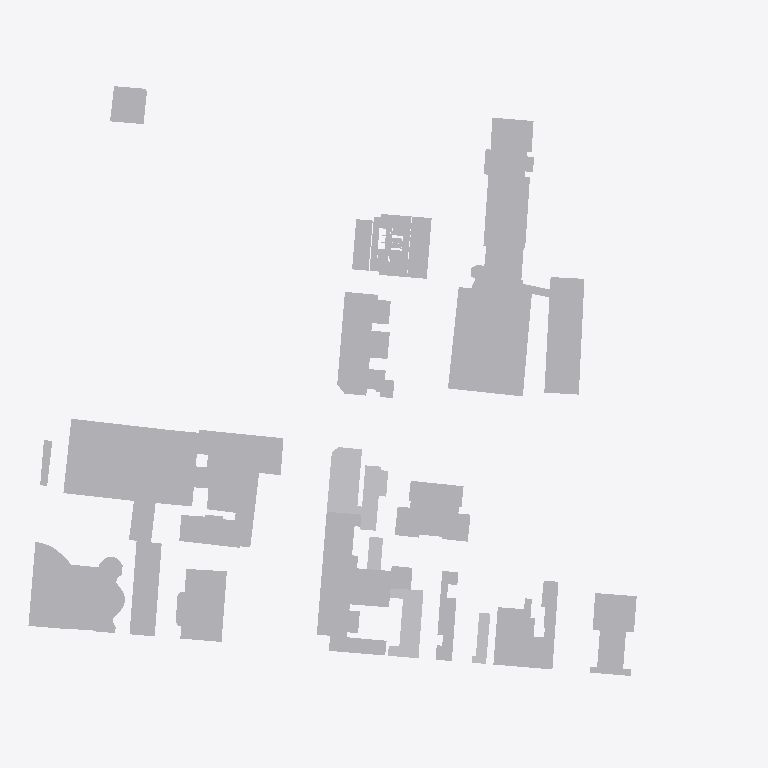
Plan cut of the same IFC building model at storey '02º PAVIMENTO' (level 7.20 m, cut at 8.60 m), seen from above with north up, elements coloured by IFC class: 50 other elements (light grey). Cut surfaces are drawn darker.
Extent 210.5 m × 176.3 m × 104.1 m (x, y, z). Storeys (29): 01º SUBSOLO at -4.14 m; TÉRREO at 0.00 m; 01º PAVIMENTO at 4.32 m; 02º PAVIMENTO at 7.20 m; 03º PAVIMENTO at 10.08 m; 04º PAVIMENTO at 12.96 m; 05º PAVIMENTO at 15.84 m; 06º PAVIMENTO at 19.26 m; 07º PAVIMENTO at 22.14 m; 08º PAVIMENTO at 25.02 m; 09º PAVIMENTO at 27.90 m; 10º PAVIMENTO at 30.78 m; 11º PAVIMENTO at 33.66 m; 12º PAVIMENTO at 36.54 m; 13º PAVIMENTO at 39.42 m; 14º PAVIMENTO at 42.30 m. Elements (640): 636 IfcBuildingElementProxy, 2 IfcCovering, 2 IfcWallStandardCase.

HEADER;
FILE_DESCRIPTION(('ViewDefinition [CoordinationView_V2.0]','Option [Elements to export: Visible elements (on all stories)]','Option [Partial Structure Display: Entire Model]','Option [IFC Domain: All]','Option [Structural Function: All Elements]','Option [Convert Grid elements: On]','Option [Convert IFC Annotations and Archicad 2D elements: Off]','[22 more]'),'2;1');
FILE_NAME('G:\\Drives compartilhados\\SPOL B6 Projects\\B288 APENINOS - UMÃ\\6-4. Work\\650','2025-02-19T12:31:45',('SPOL ARCHITECTS'),('SPOL ARCHITECTS'),'DDS_IFC v3.0','IFC file generated by Graphisoft Archicad 27.0.0','SPOL ARCHITECTS');
FILE_SCHEMA(('IFC2X3'));
ENDSEC;
DATA;
#1=IFCPROJECT('3Dv$5xJKkUDQ$2Jgy_Zlmr',#2,'B288 - APENINOS - UMÃ',$,$,$,'R00',(#3),#4);
#26=IFCSITE('20FpTZCqJy2vhVJYtjuIce',#2,'Site',$,$,#701,#702,$,.ELEMENT.,(-23,-34,-28,-400000),(-46,-38,-21,-300000),814000.0,$,#703);
#2040=IFCBUILDING('00tMo7QcxqWdIGvc4sMN2A',#2,'APENINOS - UMÃ','{INSERIR DESCRIÇÃO DO PROJETO}',$,#2039,$,$,.ELEMENT.,$,$,#4686);
#14566=IFCBUILDINGSTOREY('1oZ0wPs_PE8ANCPg3bIs4j',#2,'TÉRREO',$,$,#4656,$,$,.ELEMENT.,0.0);
#14565=IFCBUILDINGSTOREY('342CPk89f3NPrdQRs3t_4w',#2,'01º SUBSOLO',$,$,#4655,$,$,.ELEMENT.,-4140.0);
#14568=IFCBUILDINGSTOREY('0OXQrWFhr0DRBTCiX7YIgn',#2,'02º PAVIMENTO',$,$,#4658,$,$,.ELEMENT.,7200.0);
#14570=IFCBUILDINGSTOREY('2F0V3QPDDFMRTpJqxqPeZR',#2,'03º PAVIMENTO',$,$,#4659,$,$,.ELEMENT.,10080.0);
#14572=IFCBUILDINGSTOREY('3y21AUC9X4yAqzLGUny16E',#2,'04º PAVIMENTO',$,$,#4660,$,$,.ELEMENT.,12960.0);
#14576=IFCBUILDINGSTOREY('3ySL$D8ODFvRIMq9PR72tb',#2,'06º PAVIMENTO',$,$,#4662,$,$,.ELEMENT.,19260.0);
#14574=IFCBUILDINGSTOREY('0cQgtGUEv61e7lB$vksuUz',#2,'05º PAVIMENTO',$,$,#4661,$,$,.ELEMENT.,15840.0);
#14578=IFCBUILDINGSTOREY('1yaNQi2t19cuqQkJ73IGRA',#2,'07º PAVIMENTO',$,$,#4663,$,$,.ELEMENT.,22140.0);
#14584=IFCBUILDINGSTOREY('3MVP_BXIj5Zg7DWasvm_S4',#2,'10º PAVIMENTO',$,$,#4666,$,$,.ELEMENT.,30780.0);
#14582=IFCBUILDINGSTOREY('2dGtNkr8D7vhdR48jb9YtZ',#2,'09º PAVIMENTO',$,$,#4665,$,$,.ELEMENT.,27900.0);
#14580=IFCBUILDINGSTOREY('3SvhlWaVj9affFt$OHnAg2',#2,'08º PAVIMENTO',$,$,#4664,$,$,.ELEMENT.,25020.0);
#14586=IFCBUILDINGSTOREY('3eXQRLLJD0eg$0nh4NOGmc',#2,'11º PAVIMENTO',$,$,#4667,$,$,.ELEMENT.,33660.0);
#14590=IFCBUILDINGSTOREY('32zCTD_J908eeOWYPi7svq',#2,'13º PAVIMENTO',$,$,#4669,$,$,.ELEMENT.,39420.0);
#14594=IFCBUILDINGSTOREY('0jaa4fOenBigaYncZEp7Dk',#2,'15º PAVIMENTO',$,$,#4671,$,$,.ELEMENT.,45180.0);
#14592=IFCBUILDINGSTOREY('1dJgINIi92a8FA7wEj7rcR',#2,'14º PAVIMENTO',$,$,#4670,$,$,.ELEMENT.,42300.0);
#14596=IFCBUILDINGSTOREY('2nR1x0eSH0ARaSYgKo_fR1',#2,'16º PAVIMENTO',$,$,#4672,$,$,.ELEMENT.,48060.0);
#14600=IFCBUILDINGSTOREY('00FZsRrk500AbSU77eUOno',#2,'18º PAVIMENTO',$,$,#4674,$,$,.ELEMENT.,53820.0);
#14598=IFCBUILDINGSTOREY('2tgKkFeZD1KQyoZmuuEiuH',#2,'17º PAVIMENTO',$,$,#4673,$,$,.ELEMENT.,50940.0);
#14588=IFCBUILDINGSTOREY('0g_y6o4_13NBWB_C5poudL',#2,'12º PAVIMENTO',$,$,#4668,$,$,.ELEMENT.,36540.0);
#14602=IFCBUILDINGSTOREY('3RAdbEylzB$8eigKvq3r7N',#2,'19º PAVIMENTO',$,$,#4675,$,$,.ELEMENT.,56700.0);
#14604=IFCBUILDINGSTOREY('0hn0hC6s5B9PUnRXlwEvGH',#2,'20º PAVIMENTO',$,$,#4676,$,$,.ELEMENT.,59580.0);
#14606=IFCBUILDINGSTOREY('0q3SXCe4f5VODlqrJU0F4c',#2,'21º PAVIMENTO',$,$,#4677,$,$,.ELEMENT.,62460.0);
#14610=IFCBUILDINGSTOREY('1NR7p9GyLEghfzVClDuONn',#2,'23º PAVIMENTO',$,$,#4679,$,$,.ELEMENT.,68220.0);
#14608=IFCBUILDINGSTOREY('2YoOHxrRD89hjkGLtrdtbp',#2,'22º PAVIMENTO',$,$,#4678,$,$,.ELEMENT.,65340.0);
#14612=IFCBUILDINGSTOREY('0EYstN0gP5AgCBTpySJIbJ',#2,'24º PAVIMENTO',$,$,#4680,$,$,.ELEMENT.,71280.0);
#14614=IFCBUILDINGSTOREY('0XAqkm2JD4puRfZbhJtckp',#2,'25º PAVIMENTO',$,$,#4681,$,$,.ELEMENT.,75600.0);
#14616=IFCBUILDINGSTOREY('3OLchirVTCle6IrkbVABFB',#2,'ATICO',$,$,#4682,$,$,.ELEMENT.,78840.0);
#14622=IFCBUILDINGSTOREY('2N89chO4n9_9VD46UxjdQV',#2,'01º PAVIMENTO',$,$,#4657,$,$,.ELEMENT.,4320.0);
#14618=IFCBUILDINGSTOREY('1gVc85LdLCwuRMUByAc9gp',#2,'RESERVATÓRIOS',$,$,#4683,$,$,.ELEMENT.,81340.0);
#2407=IFCBUILDINGELEMENTPROXY('113wPL7s1Bxwyg_4AIwRvZ',#2,'FA3',$,$,#10562,#901,'410FA655-1F60-4BEF-AF2A-F84292E9BE63',$);
#2288=IFCBUILDINGELEMENTPROXY('2PjmoeBg5499vLYRo6QQxD',#2,'FA3',$,$,#10240,#841,'99B70CA8-2EA1-4424-9E55-89BC8669AECD',$);
#2419=IFCBUILDINGELEMENTPROXY('0KG462zJD6mwMsL_f6UrFL',#2,'FA3',$,$,#10594,#907,'14404182-F533-46C3-A5B6-57EA467B53D5',$);
#2415=IFCBUILDINGELEMENTPROXY('2N0rZ4_vj88vygDYjLu8mY',#2,'FA3',$,$,#10583,#905,'970358C4-FB9B-4823-9F2A-362B55E08C22',$);
#2374=IFCBUILDINGELEMENTPROXY('0v6vaXfvHANPgMLMo5z5Yc',#2,'FA3',$,$,#10482,#885,'391B9921-A794-4A5D-9A96-556C85F458A6',$);
#2422=IFCBUILDINGELEMENTPROXY('0XAEX12tvBOwo$cbk3zJVl',#2,'FA3',$,$,#10605,#897,'2128E841-0B7E-4B63-ACBF-9A5B83F537EF',$);
#2275=IFCBUILDINGELEMENTPROXY('0X8CbTRVvFBuKFIGewthOs',#2,'FA3',$,$,#10201,#833,'2120C95D-6DFE-4F2F-850F-490A3ADEB636',$);
#2280=IFCBUILDINGELEMENTPROXY('1T$eel9f19XfLJaTHJTI8S',#2,'FA3',$,$,#10218,#837,'5DFE8A2F-2690-4986-9553-91D45375221C',$);
#2344=IFCBUILDINGELEMENTPROXY('0wdY8xlF5EzBV33ItEIaBa',#2,'FA3',$,$,#10395,#869,'3A9E223B-BCF1-4EF4-B7C3-0D2DCE4A42E4',$);
#2276=IFCBUILDINGELEMENTPROXY('2BqKp63xj9vugY09cRE6gu',#2,'FA3',$,$,#10200,#835,'8BD14CC6-0FBB-49E7-8AA2-00999B386AB8',$);
#2239=IFCBUILDINGELEMENTPROXY('1cvQq1fnrBsBsrkKQH0_4b',#2,'FA3',$,$,#10107,#817,'66E5AD01-A71D-4BD8-BDB5-B9469103E125',$);
#2196=IFCBUILDINGELEMENTPROXY('2O5EdGqTf6Dxjqhnos4eDe',#2,'FA3',$,$,#9987,#795,'9814E9D0-D1DA-4637-BB74-AF1CB6128368',$);
#2306=IFCBUILDINGELEMENTPROXY('0sJu_Xt5n8ixopDiALMQFS',#2,'FA3',$,$,#10286,#851,'364F8FA1-DC5C-48B3-BCB3-36C29559A3DC',$);
#2371=IFCBUILDINGELEMENTPROXY('3kMTCRN490$OzXogYJ1pB6',#2,'FA3',$,$,#10465,#883,'EE59D31B-5C42-40FD-8F61-CAA8930732C6',$);
#2206=IFCBUILDINGELEMENTPROXY('1S8Pimmbv5aQOFwx4mGRrP',#2,'FA3',$,$,#10013,#799,'5C219B30-C25E-4591-A60F-EBB13041BD59',$);
#2244=IFCBUILDINGELEMENTPROXY('2HKzZKDZH6ROfPNVOHOX_3',#2,'FA3',$,$,#10119,#819,'9153D8D4-3634-466D-8A59-5DF611621F83',$);
#2304=IFCBUILDINGELEMENTPROXY('2OTQZtGvL7zB5YLeeviEKn',#2,'FA3',$,$,#10284,#849,'9875A8F7-4395-47F4-B162-568A39B0E531',$);
#2360=IFCBUILDINGELEMENTPROXY('1DRGcXFy11yRlzbI8mQpvt',#2,'FA3',$,$,#10438,#877,'4D6D09A1-3FC0-41F1-BBFD-9522306B3E77',$);
#2284=IFCBUILDINGELEMENTPROXY('3Yy85dJVf66uE31gHyCAMC',#2,'FA3',$,$,#10229,#839,'E2F08167-4DFA-461B-8383-06A47C30A58C',$);
#2232=IFCBUILDINGELEMENTPROXY('30hrYVMRL7dRbL6lKrn0c$',#2,'FA3',$,$,#10080,#813,'C0AF589F-59B5-479D-B955-1AF535C409BF',$);
#2200=IFCBUILDINGELEMENTPROXY('3B3Zi4Azv0oATXs5YLOxuB',#2,'FA3',$,$,#9998,#797,'CB0E3B04-2BDE-40C8-A761-D8589563BE0B',$);
#2236=IFCBUILDINGELEMENTPROXY('3DIOae_5HEUw8oRAhrH1SO',#2,'FA3',$,$,#10091,#815,'CD498928-F854-4E7B-A232-6CAAF5441718',$);
#2211=IFCBUILDINGELEMENTPROXY('1JCEkwtlrAphYZWoPUjWbB',#2,'FA3',$,$,#10024,#801,'5330EBBA-DEFD-4ACE-B8A3-83265EB6094B',$);
#2117=IFCBUILDINGELEMENTPROXY('0_hpayDHT8DeSA1gBS8Ges',#2,'TÉRREO',$,$,#9786,#753,'3EAF393C-3517-4836-870A-06A2DC210A36',$);
#2184=IFCBUILDINGELEMENTPROXY('3njP6TAhXC8ukZb4o7_96X',#2,'',$,$,#9955,#789,'F1B5919D-2AB8-4C23-8BA3-944C87F891A1',$);
#2180=IFCBUILDINGELEMENTPROXY('1LbRJRwLb37h95UguZTZK9',#2,'FA3',$,$,#9937,#787,'5595B4DB-E959-431E-B245-7AAE23763509',$);
#2192=IFCBUILDINGELEMENTPROXY('3v0cZkKOL9pfqv1G$u$Dyq',#2,'',$,$,#9976,#793,'F90268EE-5185-49CE-9D39-050FF8FCDF34',$);
#2185=IFCBUILDINGELEMENTPROXY('3AUUUq7cH3uebrjmt8AZ$U',#2,'',$,$,#9956,#791,'CA79E7B4-1E64-43E2-8975-B70DC82A3FDE',$);
#2174=IFCBUILDINGELEMENTPROXY('0ZsqGdxoLDmAcBk9Sb_nkj',#2,'FA3',$,$,#9923,#785,'23DB4427-EF25-4DC0-A98B-B89725FB1BAD',$);
#2300=IFCBUILDINGELEMENTPROXY('0wOo8AXPH3hxwh$mO$Lpuz',#2,'FA3',$,$,#10274,#847,'3A63220A-8594-43AF-BEAB-FF063F573E3D',$);
#2549=IFCBUILDINGELEMENTPROXY('34Yz5QdL1BKPxnK$pZCc5J',#2,'R2V',$,$,#10838,#975,'C48BD15A-9D50-4B51-9EF1-53FCE3326153',$);
#2246=IFCBUILDINGELEMENTPROXY('3HNHp4W7rDlxEx$ggxwUk$',#2,'FA3',$,$,#10127,#821,'D15D1CC4-807D-4DBF-B3BB-FEAABBE9EBBF',$);
#2289=IFCBUILDINGELEMENTPROXY('3kVyPqN55C19EX9nnYlaA$',#2,'FA3',$,$,#10241,#843,'EE7FC674-5C51-4C04-93A1-271C62BE42BF',$);
#2537=IFCBUILDINGELEMENTPROXY('1f9XzgiZLDpg_rVBBDVFlg',#2,'NR',$,$,#10818,#969,'69261F6A-B235-4DCE-AFB5-7CB2CD7CFBEA',$);
#2595=IFCBUILDINGELEMENTPROXY('1aDolRli519f4pFDkU7dft',#2,'NR',$,$,#10927,#999,'64372BDB-BEC1-4126-9133-3CDB9E1E7A77',$);
#2553=IFCBUILDINGELEMENTPROXY('0zbjMkKLb5qwOUFUMK3ve7',#2,'HMP',$,$,#10978,#977,'3D96D5AE-5159-45D3-A61E-3DE5940F9A07',$);
#2541=IFCBUILDINGELEMENTPROXY('205wSswT90Buu4gATmqKeb',#2,'R2V',$,$,#10825,#971,'8017A736-E9D2-402F-8E04-A8A770D14A25',$);
#2557=IFCBUILDINGELEMENTPROXY('0J1ze6bsPDfRGq_2lSESYZ',#2,'R2V',$,$,#10856,#979,'1307DA06-9766-4DA5-B434-F82BDC39C8A3',$);
#2593=IFCBUILDINGELEMENTPROXY('3XV33z5_b4Iw8xIC1Q83OU',#2,'NR',$,$,#10914,#997,'E17C30FD-17E9-444B-A23B-48C05A20361E',$);
#2592=IFCBUILDINGELEMENTPROXY('0wR0mPHqPECfbCIWxoavWg',#2,'NR',$,$,#10915,#995,'3A6C0C19-4746-4E32-994C-4A0EF293982A',$);
#2609=IFCBUILDINGELEMENTPROXY('0DcYXOLhvEbxFJAbSdIB7C',#2,'NR',$,$,#10940,#1005,'0D9A2858-56BE-4E97-B3D3-2A572748B1CC',$);
#2530=IFCBUILDINGELEMENTPROXY('2gvT4m6xvDB82Z6RAU2Asi',#2,'NR',$,$,#10804,#967,'AAE5D130-1BBE-4D2C-80A3-19B29E08ADAC',$);
#2611=IFCBUILDINGELEMENTPROXY('15AKXTHMf6Ne_90Nc9UJ3i',#2,'NR',$,$,#10943,#1007,'4529485D-456A-465E-8F89-0179897930EC',$);
#2605=IFCBUILDINGELEMENTPROXY('0b3A4ZYdbFHPMc8e2Qm5M_',#2,'R2V',$,$,#10933,#1001,'250CA123-8A79-4F45-95A6-22809AC055BE',$);
#2637=IFCBUILDINGELEMENTPROXY('32$4AyDwj98grgxBe2_epH',#2,'R2V',$,$,#10993,#1003,'C2FC42BC-37AB-4922-AD6A-ECBA02FA8CD1',$);
#2564=IFCBUILDINGELEMENTPROXY('1akoXSkAf5xQeGxNoYHjm1',#2,'NR',$,$,#10866,#983,'64BB285C-B8AA-45ED-AA10-ED7CA246DC01',$);
#2567=IFCBUILDINGELEMENTPROXY('3rWOB124rANAB8vKhKJMQ4',#2,'NR',$,$,#10872,#985,'F58182C1-084D-4A5C-A2C8-E54AD44D6684',$);
#2573=IFCBUILDINGELEMENTPROXY('3$$1QAz2j7LQSMg9BMgBPb',#2,'NR',$,$,#10880,#987,'FFFC168A-F42B-4755-A716-A892D6A8B665',$);
#2577=IFCBUILDINGELEMENTPROXY('3qtDT41SD4ZOlP8VEdcUKM',#2,'NR',$,$,#10886,#989,'F4DCD744-05C3-448D-8BD9-21F3A799E516',$);
#2578=IFCBUILDINGELEMENTPROXY('3Picw_CO9BXfB6LpqnTB1W',#2,'NR',$,$,#10888,#991,'D9B26EBE-3182-4B86-92C6-573D3174B060',$);
ENDSEC;
